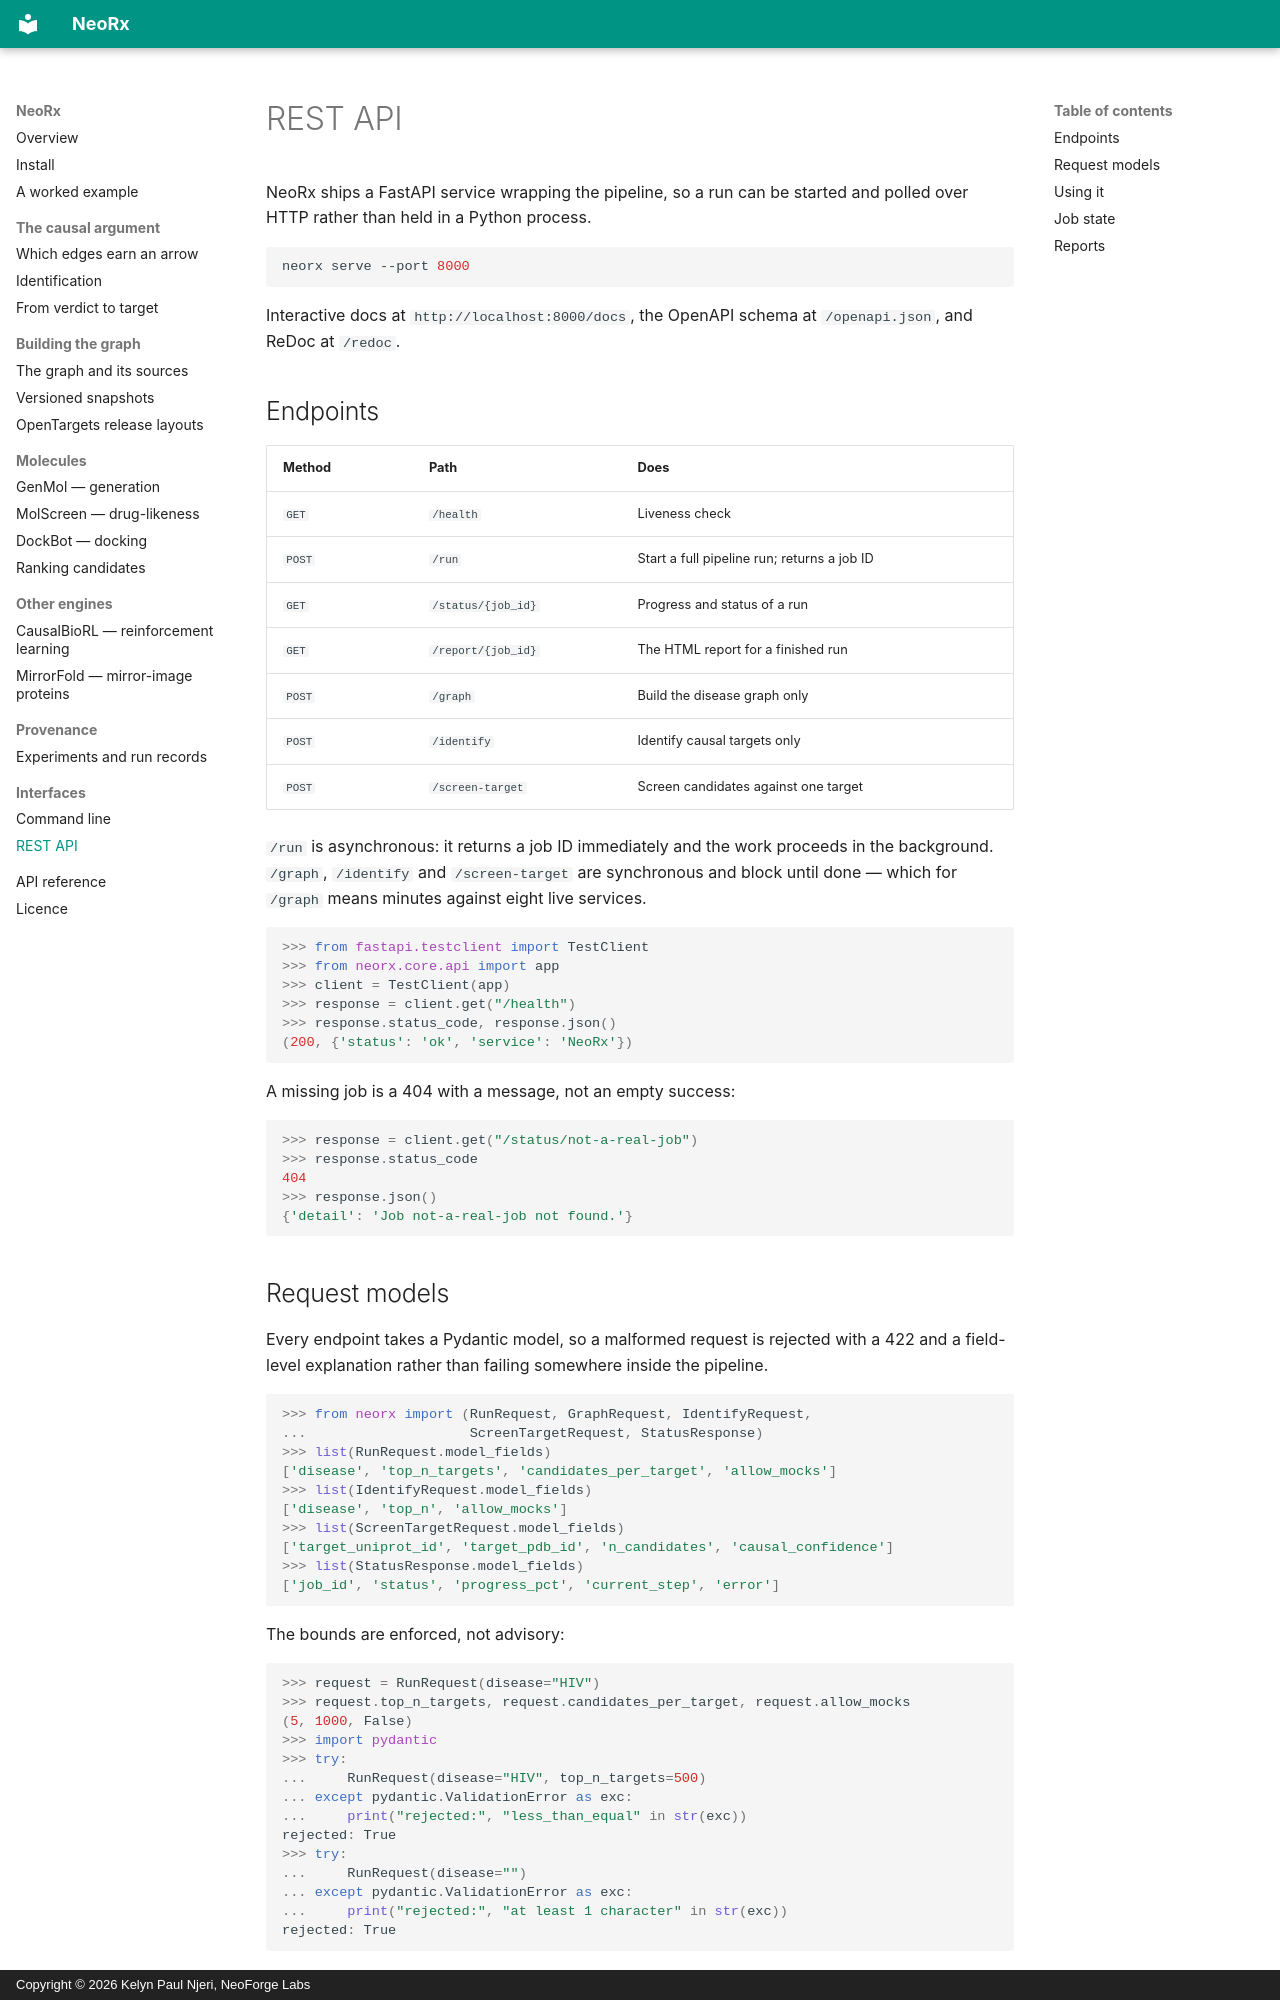

repository: Neoforge-Labs/neorx · page: rest-api/index.html · generator: mkdocs · copyright: Copyright © 2026 Kelyn Paul Njeri, NeoForge Labs

# REST API

NeoRx ships a FastAPI service wrapping the pipeline, so a run can be
started and polled over HTTP rather than held in a Python process.

```bash
neorx serve --port 8000
```

Interactive docs at `http://localhost:8000/docs`, the OpenAPI schema at
`/openapi.json`, and ReDoc at `/redoc`.

## Endpoints

| Method | Path | Does |
|---|---|---|
| `GET` | `/health` | Liveness check |
| `POST` | `/run` | Start a full pipeline run; returns a job ID |
| `GET` | `/status/{job_id}` | Progress and status of a run |
| `GET` | `/report/{job_id}` | The HTML report for a finished run |
| `POST` | `/graph` | Build the disease graph only |
| `POST` | `/identify` | Identify causal targets only |
| `POST` | `/screen-target` | Screen candidates against one target |

`/run` is asynchronous: it returns a job ID immediately and the work
proceeds in the background. `/graph`, `/identify` and `/screen-target`
are synchronous and block until done — which for `/graph` means minutes
against eight live services.

```python
>>> from fastapi.testclient import TestClient
>>> from neorx.core.api import app
>>> client = TestClient(app)
>>> response = client.get("/health")
>>> response.status_code, response.json()
(200, {'status': 'ok', 'service': 'NeoRx'})

```

A missing job is a 404 with a message, not an empty success:

```python
>>> response = client.get("/status/not-a-real-job")
>>> response.status_code
404
>>> response.json()
{'detail': 'Job not-a-real-job not found.'}

```
